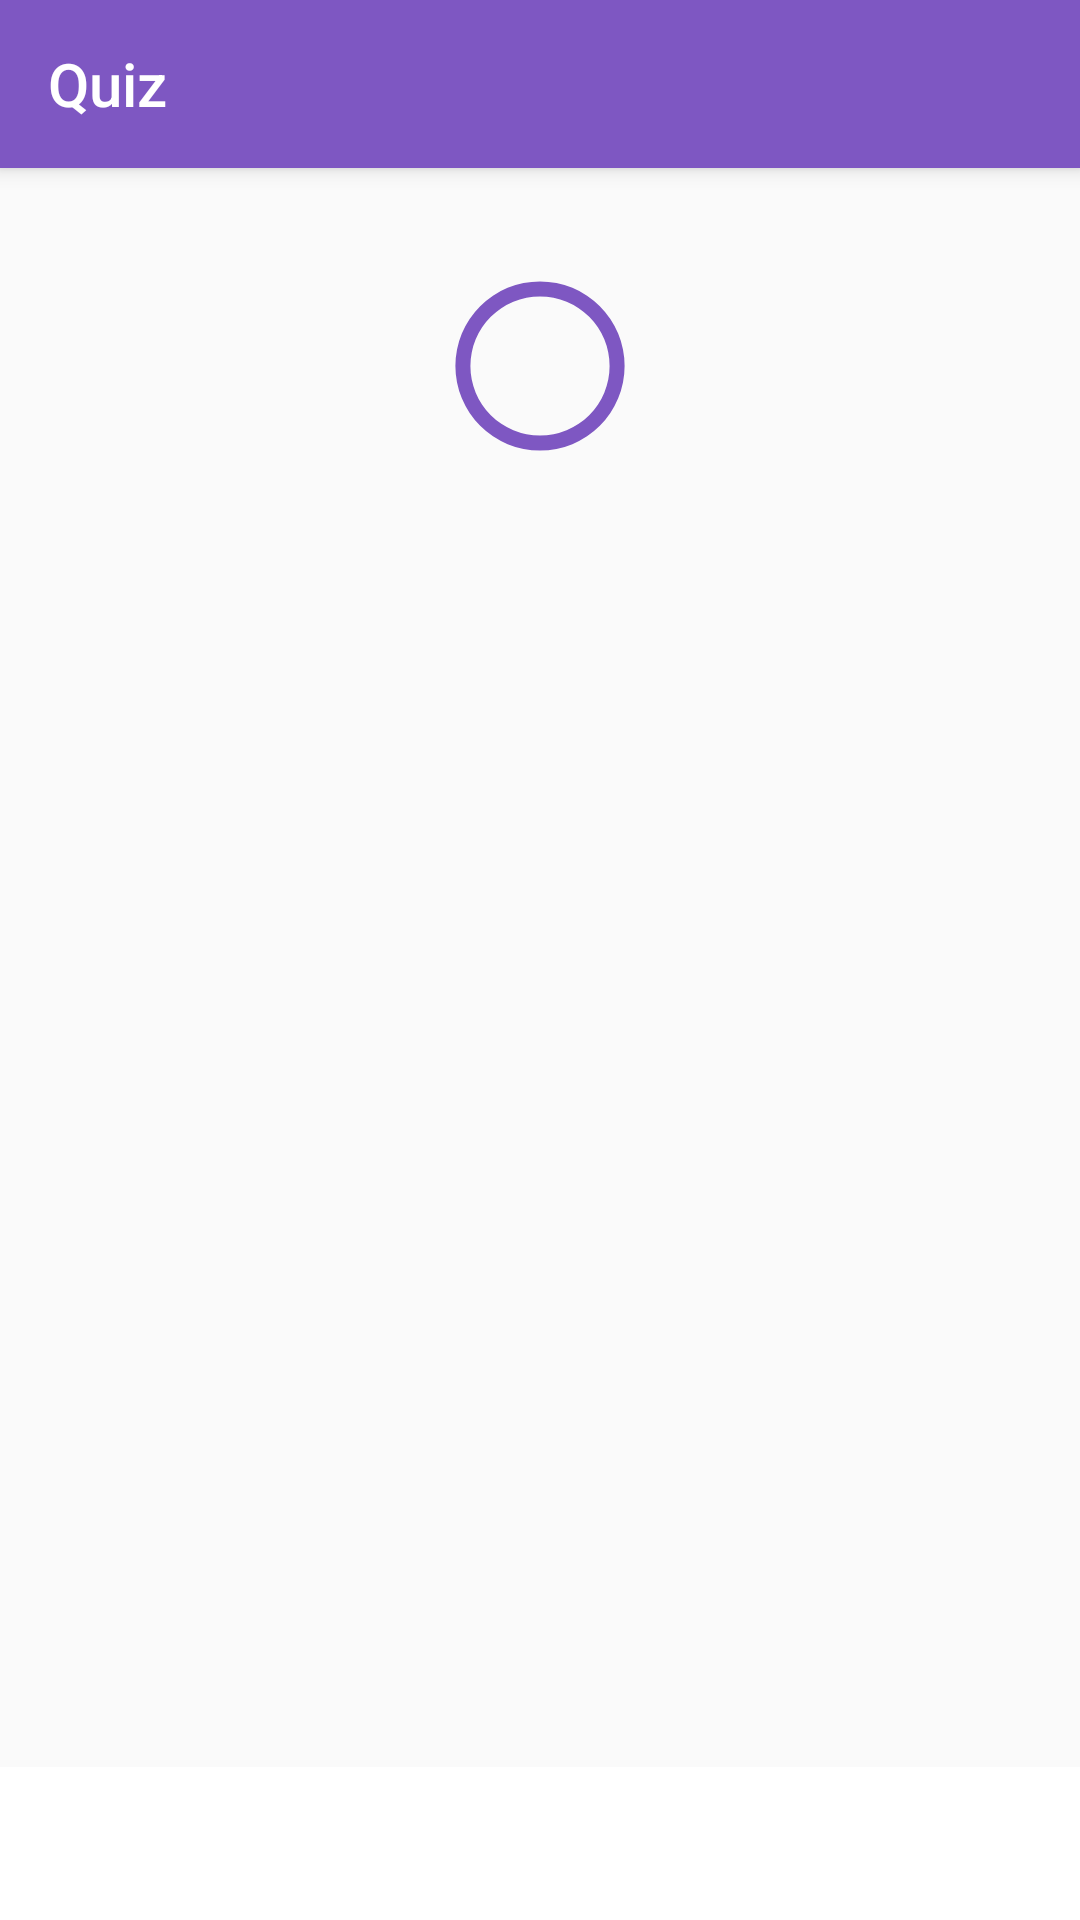

The Android layout XML behind this screen, and the referenced resources:
<!-- AndroidManifest.xml: application theme AppTheme -->
<!-- res/layout/activity_quiz.xml -->
<?xml version="1.0" encoding="utf-8"?>
<RelativeLayout
    android:id="@+id/activity_quiz"
    xmlns:android="http://schemas.android.com/apk/res/android"
    xmlns:tools="http://schemas.android.com/tools"
    android:layout_width="match_parent"
    android:layout_height="match_parent"
    tools:context="com.avinashdavid.trivialtrivia.UI.ActivityQuiz"
    xmlns:app="http://schemas.android.com/apk/res-auto">

    <android.support.v7.widget.Toolbar android:id="@+id/toolbar"
                                       android:layout_width="match_parent"
                                       android:layout_height="?attr/actionBarSize"
                                       android:background="@color/colorPrimary"
                                       android:layout_alignParentTop="true"
                                       android:elevation="4dp"
                                       app:title="@string/quiz"
                                       android:theme="@style/ThemeOverlay.AppCompat.Dark.ActionBar"
                                       app:popupTheme="@style/ThemeOverlay.AppCompat.Light"/>

    <LinearLayout
        android:layout_below="@+id/toolbar"
        android:layout_above="@+id/quiz_footer"
        android:id="@+id/questioncard_linearlayout"
        android:padding="@dimen/activity_vertical_margin"
        android:gravity="center"
                  android:orientation="vertical"
                  android:layout_width="match_parent"
                  android:layout_height="match_parent">

        <RelativeLayout
            android:layout_width="match_parent"
            android:layout_height="0dp"
            android:layout_weight="1"
            android:gravity="center">

            <ProgressBar
                android:padding="5dp"
                android:id="@+id/progressBar"
                android:layout_width="wrap_content"
                android:layout_height="match_parent"
                android:indeterminate="false"
                android:progressDrawable="@drawable/circular_progress_bar"
                android:background="@drawable/circle_shape"
                style="?android:attr/progressBarStyleHorizontal"
                android:layout_centerHorizontal="true"
                android:max="10" />

            <TextView
                android:id="@+id/seconds_display"
                android:layout_width="match_parent"
                android:layout_height="match_parent"
                android:gravity="center"
                android:textAppearance="@style/TextAppearance.AppCompat.Medium"
                android:textColor="@color/darker_gray"/>

        </RelativeLayout>

        <FrameLayout
            android:id="@+id/card_framelayout"
            android:layout_width="match_parent"
            android:layout_height="0dp"
            android:layout_weight="4"/>


    </LinearLayout>

    <RelativeLayout
        android:id="@+id/quiz_footer"
        android:layout_width="match_parent"
        android:layout_height="wrap_content"
        android:layout_alignParentBottom="true"
        style="@style/QuizPageFooter">

        <TextView
            android:id="@+id/questionNumber_textview"
            android:layout_width="wrap_content"
            android:layout_height="wrap_content"
            android:layout_alignParentTop="true"
            android:layout_alignParentLeft="true"
            android:layout_alignParentStart="true"/>

        <TextView
            android:id="@+id/category_textview"
            android:layout_width="wrap_content"
            android:layout_height="wrap_content"
            android:layout_alignParentTop="true"
            android:layout_alignParentRight="true"
            android:layout_alignParentEnd="true"
            android:textAllCaps="true"/>

    </RelativeLayout>

</RelativeLayout>
<!-- resources referenced by this layout -->
<resources>
  <color name="colorPrimary">#7E57C2</color>
  <color name="darker_gray">#5c5c5c</color>
  <dimen name="activity_vertical_margin">16dp</dimen>
  <!-- drawable circle_shape (drawable) -->
  <?xml version="1.0" encoding="utf-8"?>
  <shape
      xmlns:android="http://schemas.android.com/apk/res/android"
      android:shape="ring"
      android:innerRadiusRatio="2.5"
      android:thickness="5dp"
      android:useLevel="false">
  
      <solid android:color="@color/colorPrimary" />
  
  </shape>
  <!-- drawable circular_progress_bar (drawable) -->
  <?xml version="1.0" encoding="utf-8"?>
  <rotate xmlns:android="http://schemas.android.com/apk/res/android"
          android:fromDegrees="270"
          android:toDegrees="270">
      <shape
          android:innerRadiusRatio="2.5"
          android:shape="ring"
          android:thickness="5dp"
          android:useLevel="true">
  
          <gradient
              android:angle="0"
              android:endColor="@color/cardTitle"
              android:startColor="@color/cardTitle"
              android:type="sweep"
              android:useLevel="false" />
      </shape>
  </rotate>
  <string name="quiz">Quiz</string>
  <style name="QuizPageFooter">
          <item name="android:background">#FFFFFF</item>
          <item name="android:padding">@dimen/activity_horizontal_margin</item>
      </style>
  <style name="AppTheme" parent="Theme.AppCompat.Light.NoActionBar">
          
          <item name="colorPrimary">@color/colorPrimary</item>
          <item name="colorPrimaryDark">@color/colorPrimaryDark</item>
          <item name="colorAccent">@color/cardTitle</item>
      </style>
  <color name="cardTitle">#4527A0</color>
  <dimen name="activity_horizontal_margin">16dp</dimen>
  <color name="colorPrimaryDark">#673AB7</color>
</resources>
